Dataset: preprocessed_dr_dataset (GitHub, YASWINKUMAR02/EyeDiseaseNet). Classes: mild, moderate, proliferate DR, severe.

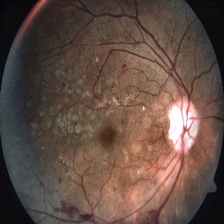
Label: severe

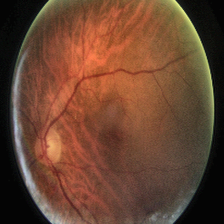
Label: moderate

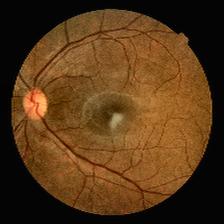
Label: mild

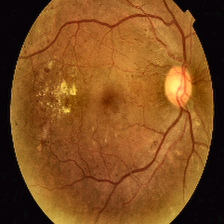
Label: proliferate DR

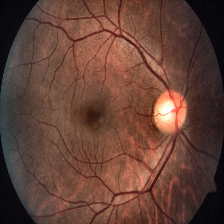
Label: severe

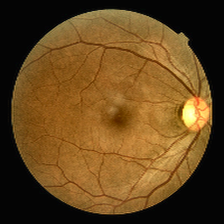
Label: mild
